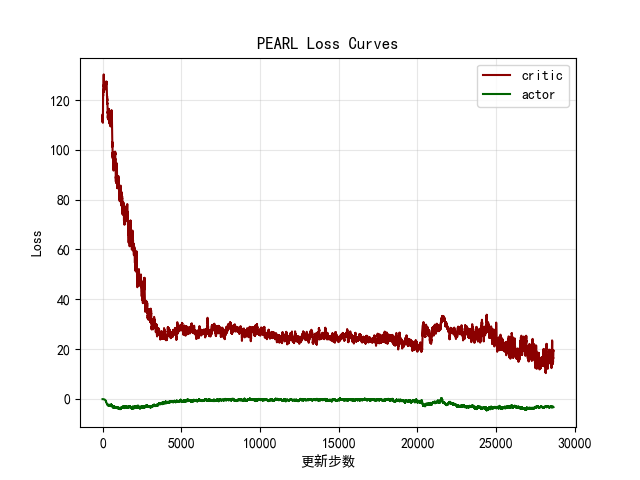

The file beside this chart, header and first rows:
critic, actor
111.5, -0.1066
113.2, -0.09975
118, -0.1061
113.3, -0.1008
109.3, -0.1011
101.6, -0.08679
111.8, -0.09907
112, -0.09142
113.3, -0.1078
122.6, -0.1049
117.3, -0.1177
113.2, -0.1047
113.7, -0.1095
111.7, -0.109
112.1, -0.09358
109.2, -0.1011
106.3, -0.1335
105.9, -0.1074
107.6, -0.1242
114, -0.1178
107.1, -0.1154
111.6, -0.1125
105.6, -0.1219
99.18, -0.1345
115.8, -0.1503
163.2, -0.08819
167.1, -0.1702
156.5, -0.06423
155.5, -0.1505
160.3, -0.06844
163.6, -0.1356
154, -0.08394
111.4, -0.1379
117.9, -0.2034
163.7, -0.1019
103.2, -0.1442
106.1, -0.1337
155.8, -0.0745
109, -0.1177
112.5, -0.1339
148.4, -0.164
172.7, -0.1477
106.5, -0.09961
109.5, -0.1655
115.4, -0.1235
159.6, -0.2167
106.7, -0.1383
118.1, -0.2622
146.3, -0.09195
108.1, -0.1598
108.8, -0.1333
124.3, -0.1681
156.6, -0.1193
151.4, -0.1396
107.6, -0.1685
112.4, -0.2429
103.5, -0.1463
128.2, -0.1376
140, -0.1382
111.7, -0.1792
... 28,581 more rows
